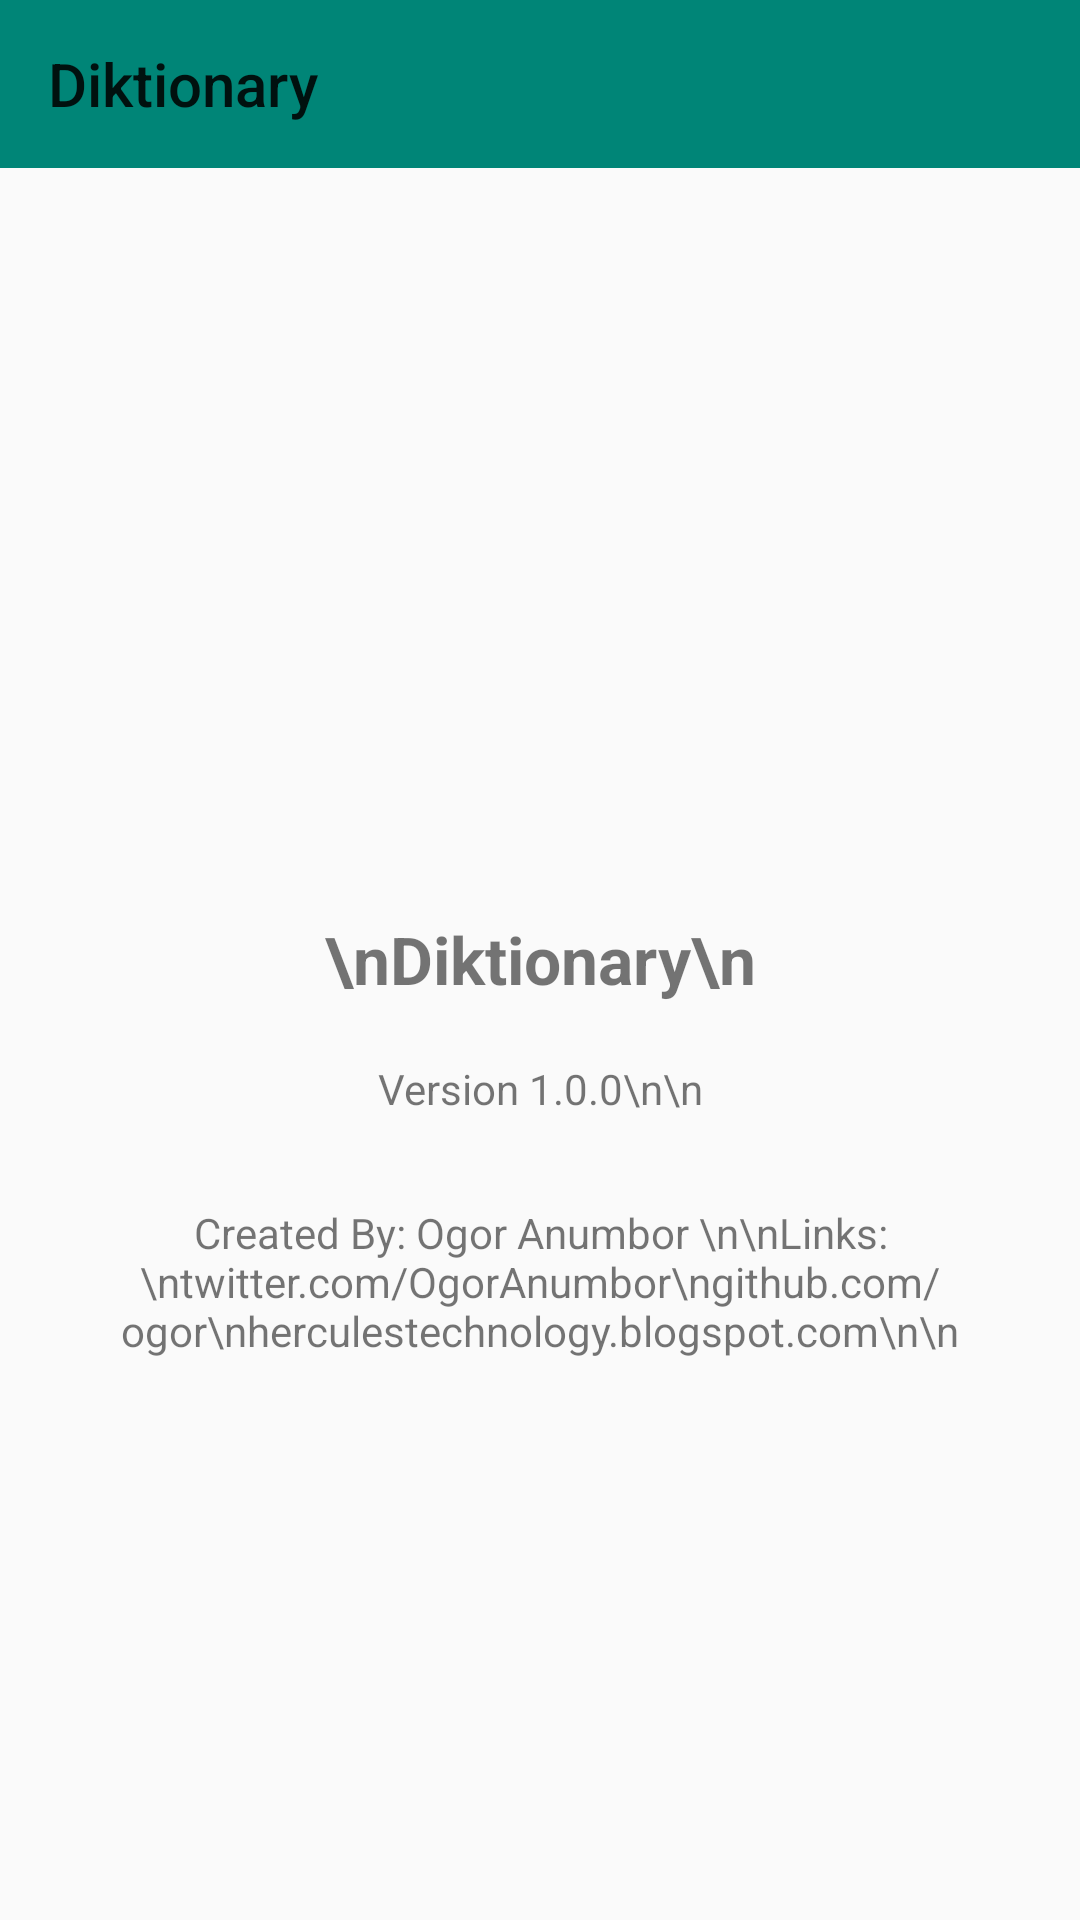

The Android layout XML behind this screen, and the referenced resources:
<!-- AndroidManifest.xml: application theme AppTheme -->
<!-- res/layout/activity_about.xml -->
<?xml version="1.0" encoding="utf-8"?>
<RelativeLayout xmlns:android="http://schemas.android.com/apk/res/android"
    xmlns:app="http://schemas.android.com/apk/res-auto"
    xmlns:tools="http://schemas.android.com/tools"
    android:layout_width="match_parent"
    android:layout_height="match_parent"
    tools:context=".AboutActivity">


    <android.support.v7.widget.Toolbar
        android:id="@+id/toolbars"
        android:layout_width="match_parent"
        android:layout_height="?attr/actionBarSize"
        android:background="?attr/colorPrimary"
        app:title="Diktionary"
        app:popupTheme="@style/ThemeOverlay.AppCompat.Light"/>

    <TextView
        android:id="@+id/tv_app_name"
        android:layout_width="match_parent"
        android:layout_height="57dp"
        android:layout_centerVertical="true"
        android:layout_marginTop="5dp"
        android:gravity="center"
        android:text="\nDiktionary\n"
        android:textSize="22sp"
        android:textStyle="bold" />

    <TextView
        android:id="@+id/tv_version"
        android:layout_width="match_parent"
        android:layout_height="wrap_content"
        android:layout_below="@+id/tv_app_name"
        android:layout_centerVertical="true"
        android:layout_marginTop="5dp"
        android:gravity="center"
        android:text="Version 1.0.0\n\n" />

    <TextView
        android:id="@+id/tv_creator_name"
        android:layout_width="match_parent"
        android:layout_height="wrap_content"
        android:layout_below="@+id/tv_version"
        android:layout_centerVertical="true"
        android:layout_marginTop="29dp"
        android:gravity="center"
        android:text="Created By: Ogor Anumbor \n\nLinks:\ntwitter.com/OgorAnumbor\ngithub.com/ogor\nherculestechnology.blogspot.com\n\n" />


</RelativeLayout>
<!-- resources referenced by this layout -->
<resources>
  <style name="AppTheme" parent="Theme.AppCompat.Light.DarkActionBar">
          
          <item name="colorPrimary">@color/colorPrimary</item>
          <item name="colorPrimaryDark">@color/colorPrimaryDark</item>
          <item name="colorAccent">@color/colorAccent</item>
          <item name="windowActionBar">false</item>
          <item name="windowNoTitle">true</item>
      </style>
  <color name="colorPrimary">#008577</color>
  <color name="colorPrimaryDark">#00574B</color>
  <color name="colorAccent">#D81B60</color>
</resources>
